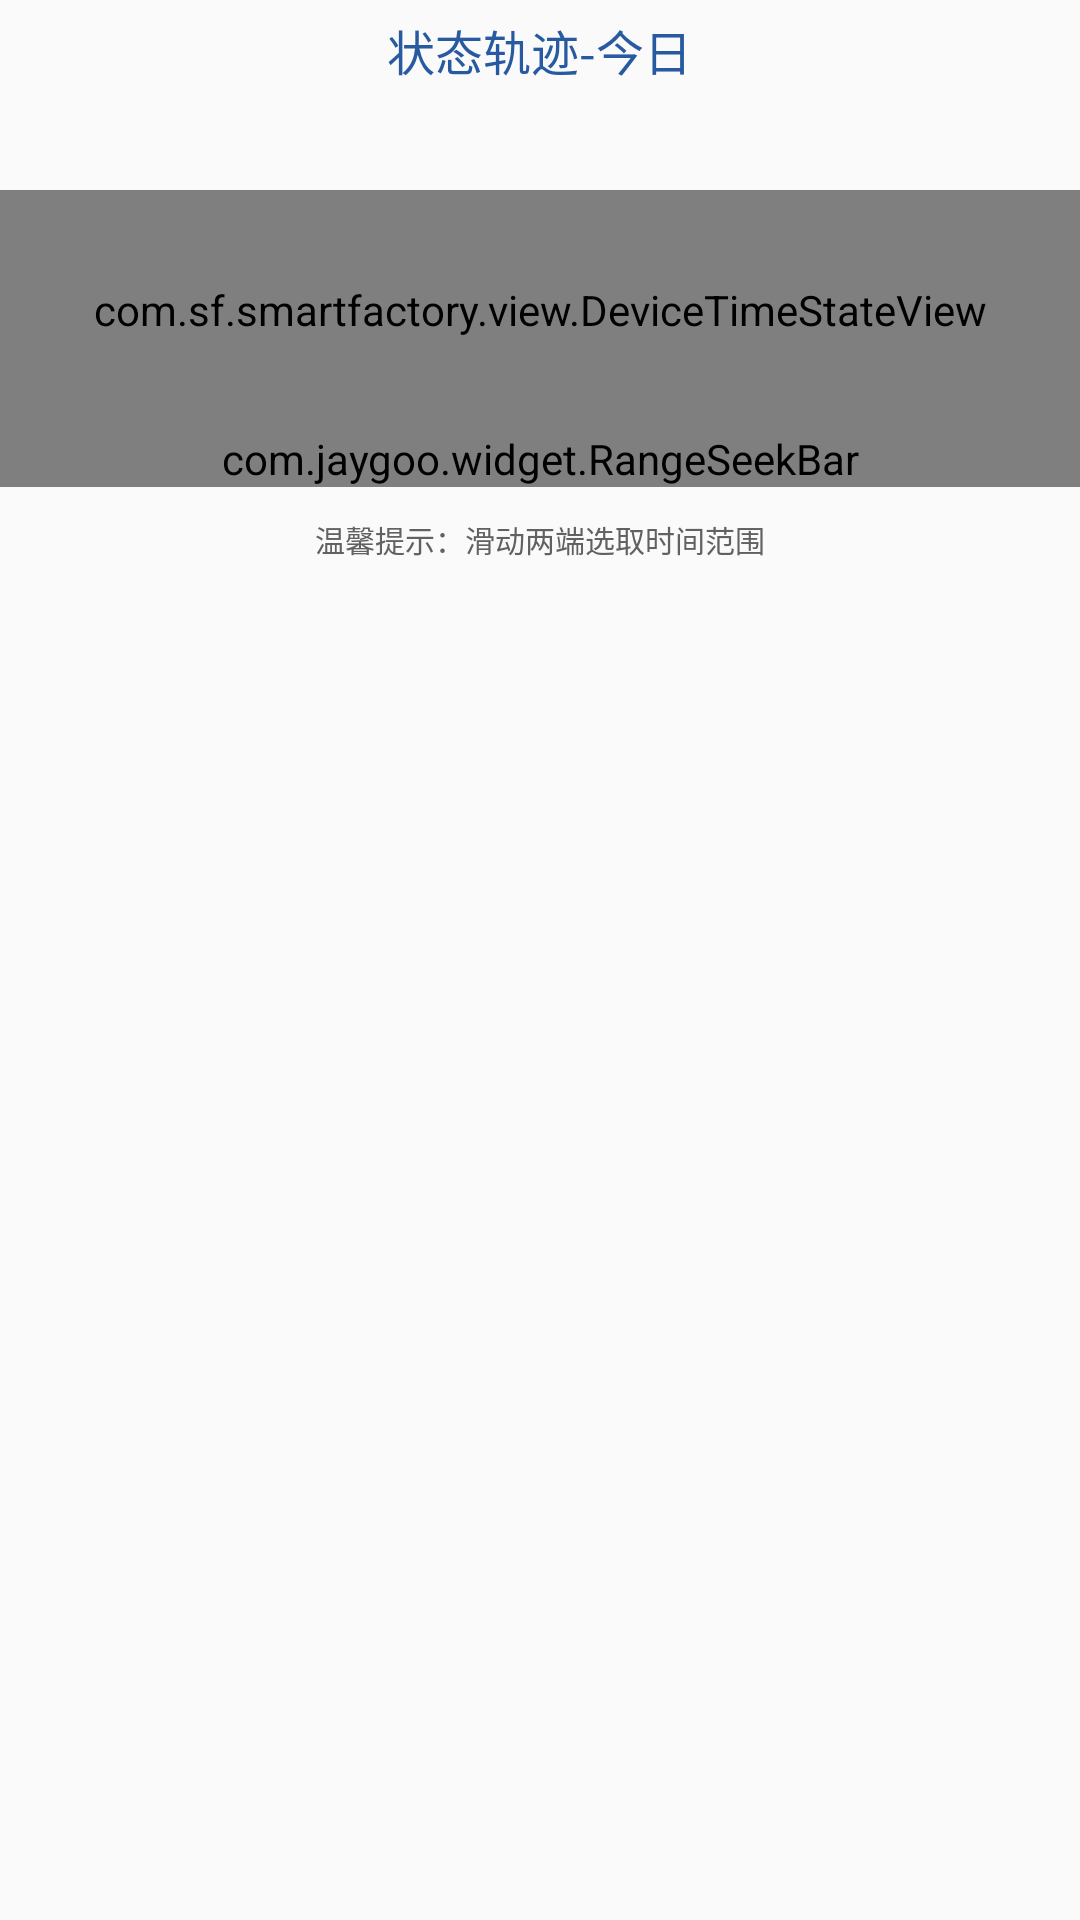

Android layout source for this screen:
<!-- AndroidManifest.xml: application theme AppTheme -->
<!-- res/layout/frag_device_time.xml -->
<?xml version="1.0" encoding="utf-8"?>
<LinearLayout xmlns:android="http://schemas.android.com/apk/res/android"
    xmlns:app="http://schemas.android.com/apk/res-auto"
    android:orientation="vertical"
    android:layout_width="match_parent"
    android:gravity="center_horizontal"
    android:layout_height="match_parent">
    <TextView
        android:padding="5dp"
        android:gravity="center"
        android:textColor="@color/colorPrimary"
        android:textSize="@dimen/subhead_text_size"
        android:text="状态轨迹-今日"
        android:layout_width="wrap_content"
        android:layout_height="wrap_content" />
    <com.sf.smartfactory.view.DeviceTimeStateView
        android:paddingLeft="20dp"
        android:paddingRight="20dp"
        android:layout_marginTop="30dp"
        android:id="@+id/dtv_device_time"
        android:layout_width="match_parent"
        android:layout_height="80dp">
    </com.sf.smartfactory.view.DeviceTimeStateView>

    <com.jaygoo.widget.RangeSeekBar
        android:id="@+id/sb_time_pick"
        android:layout_width="match_parent"
        android:layout_height="wrap_content"
        app:rsb_lineColorSelected="@color/colorPrimary"
        app:rsb_thumbSize="20dp"
        app:rsb_thumbPrimaryColor="@color/colorPrimary"
        app:rsb_thumbSecondaryColor="@color/colorPrimary"
        app:rsb_progressHintMode="alwaysHide"
        app:rsb_seekBarMode="range"/>
    <TextView
        android:textColor="@color/black70"
        android:textSize="@dimen/super_small_size"
        android:layout_marginTop="10dp"
        android:text="@string/tip_time_pick"
        android:layout_width="wrap_content"
        android:layout_height="wrap_content" />

</LinearLayout>
<!-- resources referenced by this layout -->
<resources>
  <color name="black70">#616161</color>
  <color name="colorPrimary">#275AA1</color>
  <dimen name="subhead_text_size">16dp</dimen>
  <dimen name="super_small_size">10dp</dimen>
  <string name="tip_time_pick">温馨提示：滑动两端选取时间范围</string>
  <style name="AppTheme" parent="Theme.AppCompat.Light.DarkActionBar">
          
          <item name="colorPrimary">@color/colorPrimary</item>
          <item name="colorPrimaryDark">@color/colorPrimaryDark</item>
          <item name="colorAccent">@color/colorAccent</item>
      </style>
  <color name="colorPrimaryDark">#275AA1</color>
  <color name="colorAccent">#275AA1</color>
</resources>
